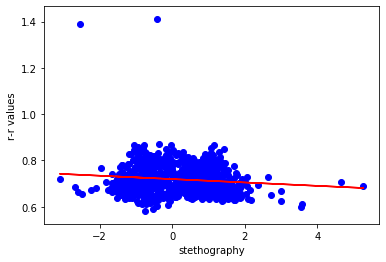

The table this chart was drawn from, first rows:
stethography, rrvalues
-1.513, 0.663
-1.062, 0.667
0.8604, 0.675
1.702, 0.682
0.9992, 0.684
-0.5229, 0.705
-1.326, 0.709
-0.8248, 0.72
0.9807, 0.715
1.674, 0.69
0.8602, 0.68
-0.4477, 0.689
-1.017, 0.682
-0.684, 0.68
0.9276, 0.661
1.633, 0.658
1.044, 0.664
0.0556, 0.662
-0.7126, 0.649
-0.6223, 0.636
-0.4901, 0.621
-0.9386, 0.617
-0.2618, 0.637
1.582, 0.64
2.168, 0.63
1.547, 0.639
-0.2287, 0.667
-1.255, 0.667
0.2605, 0.681
1.898, 0.691
2.132, 0.671
1.22, 0.667
-0.4963, 0.682
-1.63, 0.673
-0.3688, 0.655
1.337, 0.672
1.511, 0.654
0.6348, 0.651
-1.111, 0.665
-1.781, 0.672
-0.0975, 0.672
1.493, 0.677
1.45, 0.661
0.2546, 0.678
-1.21, 0.675
-1.604, 0.695
-0.3453, 0.68
1.327, 0.669
1.549, 0.672
0.4821, 0.647
-0.9043, 0.669
-1.47, 0.682
-0.7476, 0.688
1.135, 0.691
1.767, 0.684
0.9059, 0.683
-0.6525, 0.687
-1.38, 0.691
-1.024, 0.68
0.7882, 0.685
... 1,052 more rows
